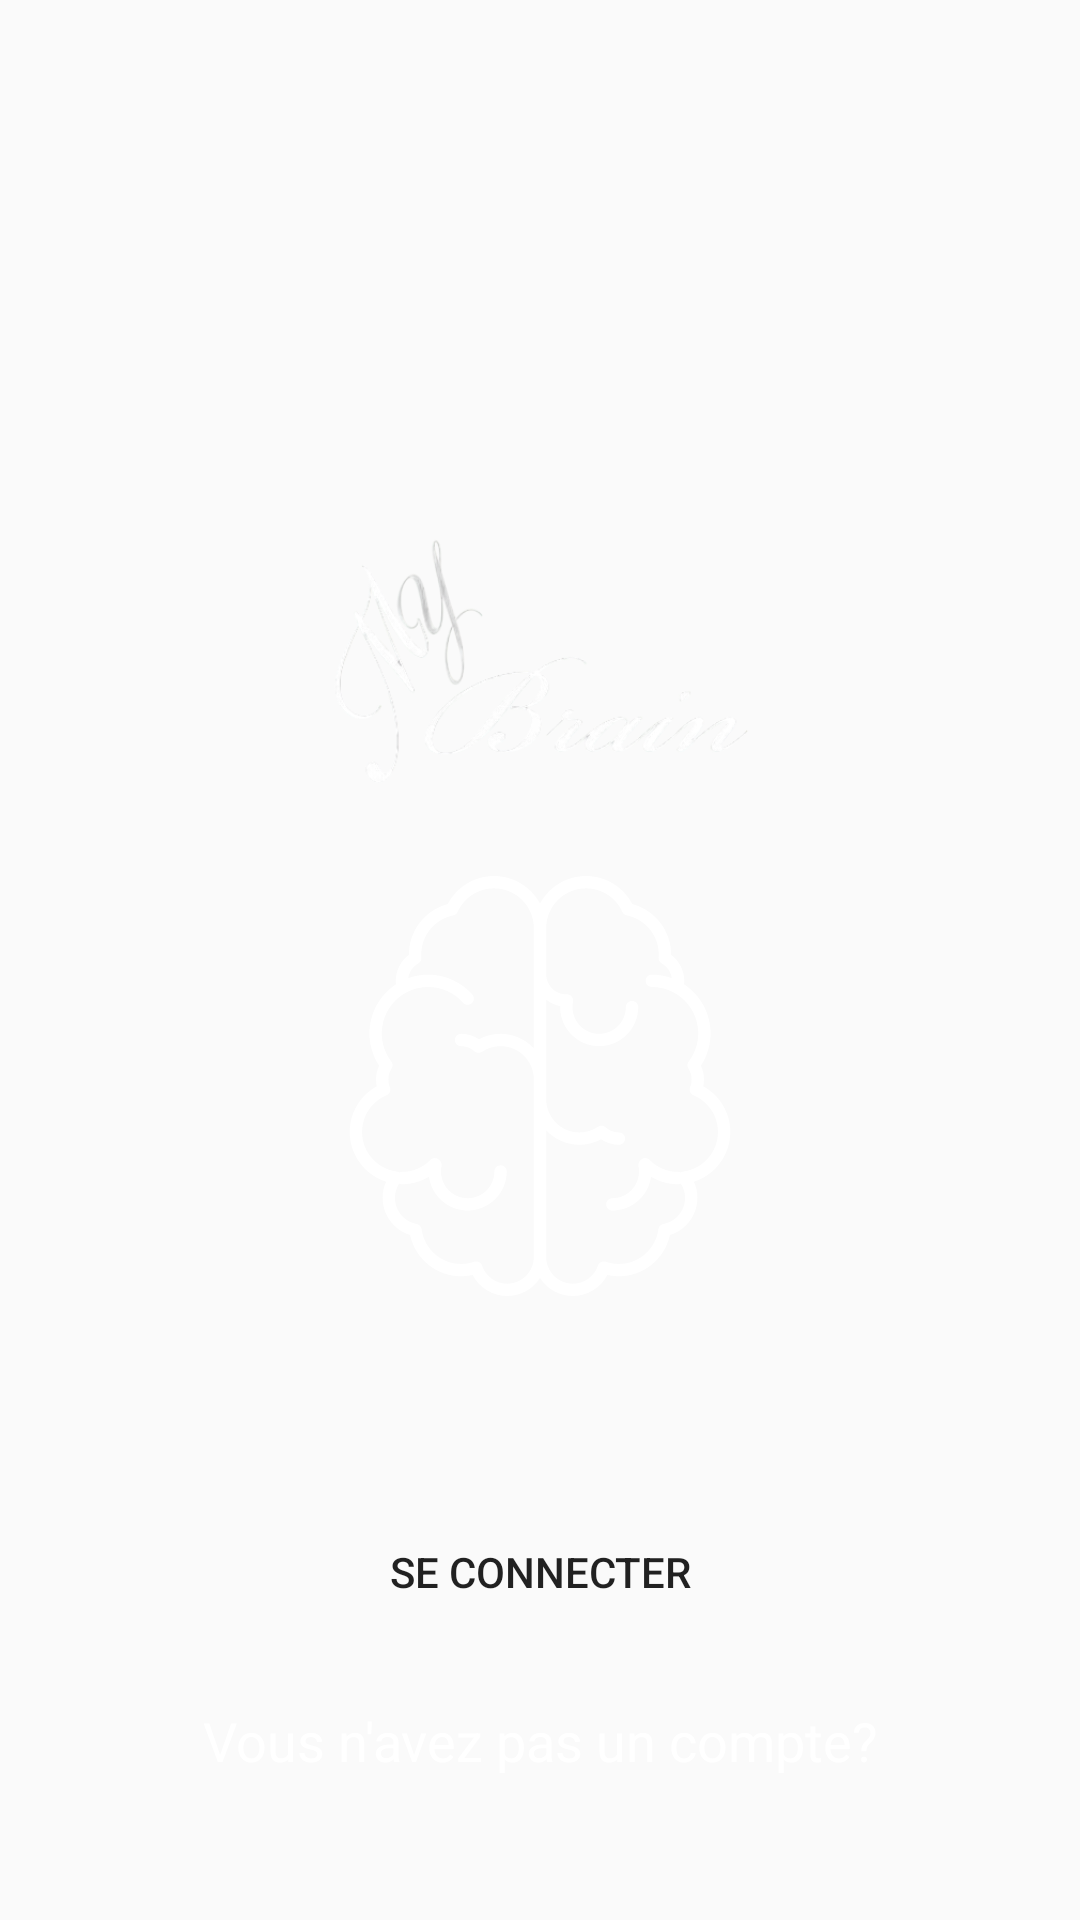

Write the Android layout XML for this screen, with the resource values it uses.
<!-- AndroidManifest.xml: application theme AppTheme -->
<!-- res/layout/activity_main.xml -->
<LinearLayout xmlns:android="http://schemas.android.com/apk/res/android"
    xmlns:tools="http://schemas.android.com/tools"
    android:layout_width="match_parent"
    android:layout_height="match_parent"
    android:background="@drawable/background"
    android:orientation="vertical">

    <LinearLayout
        android:layout_width="match_parent"
        android:layout_height="match_parent"
        android:gravity="center_horizontal"
        android:orientation="vertical"
        tools:ignore="UselessParent">


        <LinearLayout
            android:layout_width="200dp"
            android:layout_height="300dp"
            android:gravity="center"
            android:layout_marginTop="150dp"
            android:orientation="vertical"
            tools:ignore="UselessParent">

            <ImageView
                android:layout_width="297dp"
                android:layout_height="129dp"
                android:layout_gravity="center"
                android:layout_marginLeft="35dp"
                android:src="@drawable/mybrain"
                tools:ignore="ContentDescription" />

            <ImageView
                android:layout_width="140dp"
                android:layout_height="140dp"
                android:layout_gravity="center"
                android:layout_marginBottom="5dp"
                android:src="@drawable/ic_logo"
                tools:ignore="ContentDescription" />
        </LinearLayout>

        <Button
            android:id="@+id/activity_main_login"
            android:layout_width="match_parent"
            android:layout_height="wrap_content"
            android:layout_marginLeft="50dp"
            android:layout_marginRight="50dp"
            android:layout_marginBottom="20dp"
            android:layout_marginTop="50dp"
            android:background="@drawable/roundedshape"
            android:text="Se connecter"
            tools:ignore="HardcodedText" />

        <TextView
            android:id="@+id/activity_main_register"
            android:layout_width="match_parent"
            android:layout_height="wrap_content"
            android:text="Vous n'avez pas un compte?"
            android:textAlignment="center"
            android:textColor="@color/white"
            android:textSize="18sp"
            tools:ignore="HardcodedText" />


    </LinearLayout>
</LinearLayout>
<!-- resources referenced by this layout -->
<resources>
  <color name="white">#FFFFFF</color>
  <!-- drawable ic_logo: vector/xml drawable (drawable, 6180 chars, omitted) -->
  <!-- drawable mybrain: png bitmap (drawable, 45698 bytes) -->
  <style name="AppTheme" parent="Theme.AppCompat.Light.NoActionBar">
          
          <item name="colorPrimary">@color/colorPrimary</item>
          <item name="colorPrimaryDark">@color/colorPrimaryDark</item>
          <item name="colorAccent">@color/greenColor</item>
  
      </style>
  <color name="colorPrimary">#3F51B5</color>
  <color name="colorPrimaryDark">#303F9F</color>
  <color name="greenColor">#FF37A39D</color>
</resources>
